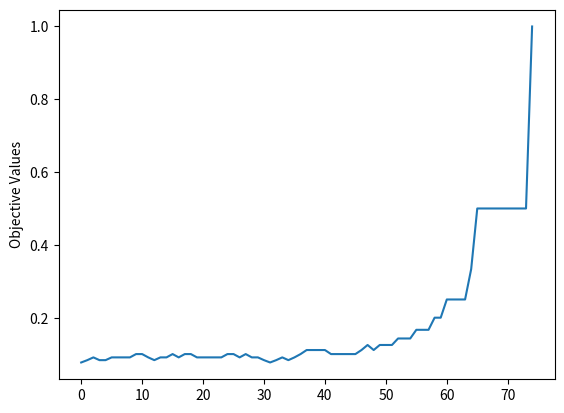

The script that saved this image:
import numpy as np
import math
import matplotlib.pyplot as plt

# Parameters
K = 10000

# Initial temperature
T = 0.02

# Decay factor of the temperature
alpha = 0.9999

# Constant
max_loops = 5
inf = 1000000007
dx = np.array([-1, 1, 0, 0])
dy = np.array([0, 0, -1, 1])
direction = ['UP', 'DOWN', 'LEFT', 'RIGHT']
goal_config = np.array([
    [1, 2, 3],
    [8, 9, 4],
    [7, 6, 5]
])


def is_valid(x, y):
    return 0 <= x <= 2 and 0 <= y <= 2


def evaluate(config):
    res = 0
    for i in range(1, 9):
        x, y = np.where(config == i)
        goal_x, goal_y = np.where(goal_config == i)
        res += abs(x[0] - goal_x[0]) + abs(y[0] - goal_y[0])

    return 1. / (res + 1)


flat_list = np.array([9, 1, 2, 3, 4, 5, 6, 7, 8])  # 9: empty cell
permutation = np.random.permutation(9)
# current_config = flat_list[permutation].reshape((3, 3))
current_config = np.array([[6, 1, 3], [2, 4, 5], [9, 8, 7]])

current_x, current_y = np.where(current_config == 9)
current_x, current_y = current_x[0], current_y[0]

print('Start config:')
print(current_config)

loops = 0
finished = False
objective_values = []
while loops < max_loops:
    loops += 1
    if finished:
        break

    for k in range(K):
        current_value = evaluate(current_config)
        objective_values.append(current_value)

        print('k = {}, E = {}'.format(k, current_value))

        if current_value == 1.:
            print('Reach goal configuration')
            print(current_config)
            finished = True
            break

        i_random = np.random.randint(0, 4)
        next_x = current_x + dx[i_random]
        next_y = current_y + dy[i_random]

        if is_valid(next_x, next_y):
            next_config = current_config.copy()
            next_config[current_x, current_y] = current_config[next_x, next_y]
            next_config[next_x, next_y] = 9

            next_value = evaluate(next_config)

            if next_value >= current_value:
                # print(direction[i_random])
                current_value = next_value
                current_config = next_config.copy()
                current_x = next_x
                current_y = next_y
            else:
                p = math.exp(-(current_value - next_value) / T)
                # print('T = {}'.format(T))
                # print(-(current_value - next_value) / T)
                print('p = {}'.format(p))
                head = np.random.choice(2, 1, replace=False, p=[1 - p, p])
                if head == 1:
                    # print(direction[i_random])
                    current_value = next_value
                    current_config = next_config.copy()
                    current_x = next_x
                    current_y = next_y

    T = alpha * T

plt.plot(objective_values)
plt.ylabel('Objective Values')
plt.show()
